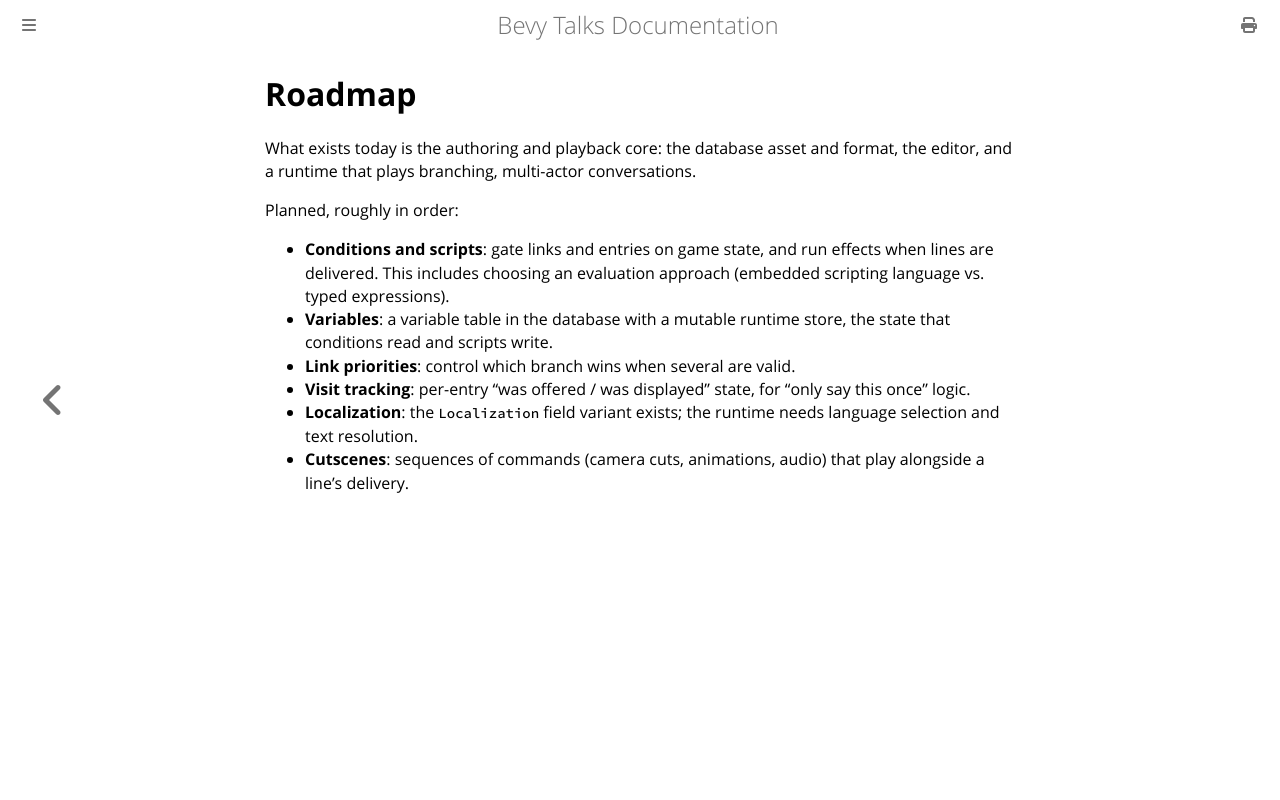

repository: giusdp/bevy_talks · page: roadmap.html · generator: mdbook

# Roadmap

What exists today is the authoring and playback core: the database asset and
format, the editor, and a runtime that plays branching, multi-actor
conversations.

Planned, roughly in order:

- **Conditions and scripts**: gate links and entries on game state, and run effects when lines are delivered. This includes choosing an evaluation
  approach (embedded scripting language vs. typed expressions).
- **Variables**: a variable table in the database with a mutable runtime store, the state that conditions read and scripts write.
- **Link priorities**: control which branch wins when several are valid.
- **Visit tracking**: per-entry "was offered / was displayed" state, for "only say this once" logic.
- **Localization**: the `Localization` field variant exists; the runtime needs language selection and text resolution.
- **Cutscenes**: sequences of commands (camera cuts, animations, audio) that play alongside a line's delivery.
